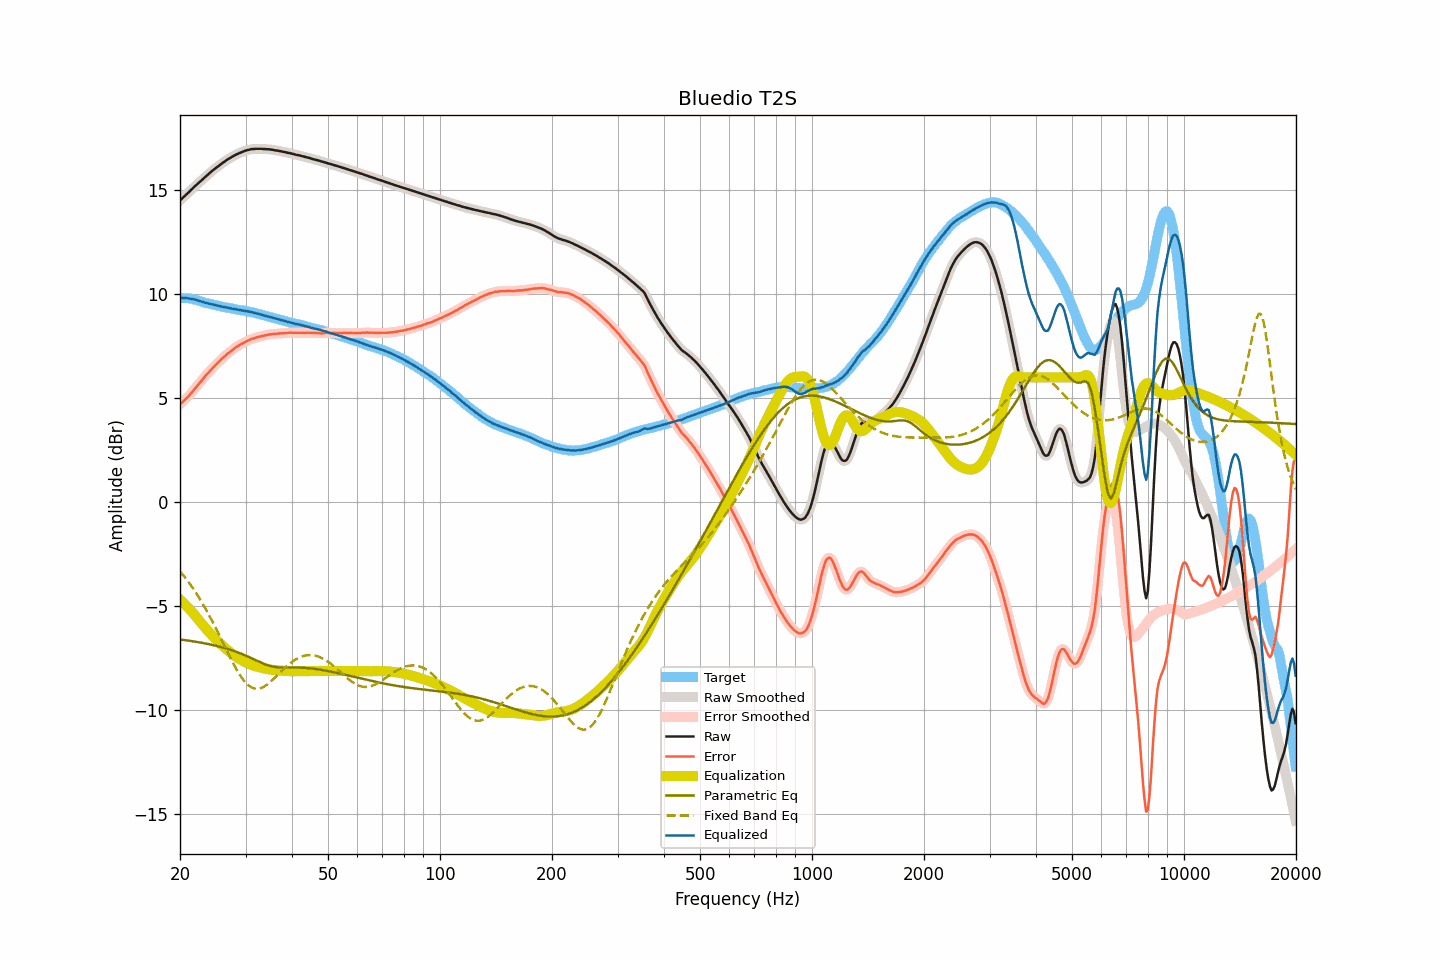

The table this chart was drawn from, first rows:
frequency, raw, smoothed, error, error_smoothed, equalization, parametric_eq, fixed_band_eq, equalized_raw, equalized_smoothed, target
20.00, 14.52, 14.51, 4.70, 4.70, -4.70, -6.61, -3.33, 9.82, 9.82, 9.82
20.20, 14.59, 14.59, 4.77, 4.77, -4.77, -6.62, -3.43, 9.82, 9.82, 9.82
20.40, 14.66, 14.66, 4.84, 4.84, -4.84, -6.63, -3.52, 9.82, 9.82, 9.82
20.61, 14.74, 14.73, 4.92, 4.92, -4.92, -6.65, -3.62, 9.82, 9.82, 9.81
20.81, 14.81, 14.81, 4.99, 4.99, -5.00, -6.66, -3.72, 9.81, 9.81, 9.81
21.02, 14.88, 14.88, 5.06, 5.07, -5.08, -6.67, -3.82, 9.80, 9.80, 9.81
21.23, 14.95, 14.95, 5.15, 5.15, -5.16, -6.68, -3.93, 9.79, 9.79, 9.79
21.44, 15.03, 15.02, 5.24, 5.24, -5.24, -6.69, -4.04, 9.78, 9.78, 9.78
21.66, 15.10, 15.10, 5.33, 5.34, -5.33, -6.70, -4.15, 9.76, 9.77, 9.76
21.87, 15.18, 15.17, 5.44, 5.43, -5.43, -6.72, -4.26, 9.75, 9.75, 9.74
22.09, 15.25, 15.25, 5.52, 5.52, -5.52, -6.73, -4.38, 9.73, 9.73, 9.73
22.31, 15.32, 15.32, 5.62, 5.61, -5.62, -6.74, -4.50, 9.70, 9.70, 9.70
22.54, 15.39, 15.39, 5.71, 5.71, -5.71, -6.75, -4.62, 9.67, 9.68, 9.68
22.76, 15.46, 15.46, 5.80, 5.80, -5.81, -6.77, -4.75, 9.65, 9.65, 9.66
22.99, 15.53, 15.53, 5.90, 5.90, -5.90, -6.78, -4.88, 9.63, 9.63, 9.63
23.22, 15.60, 15.60, 6.00, 6.00, -5.99, -6.80, -5.02, 9.61, 9.61, 9.60
23.45, 15.67, 15.67, 6.09, 6.09, -6.08, -6.81, -5.15, 9.59, 9.59, 9.58
23.69, 15.74, 15.73, 6.17, 6.17, -6.17, -6.83, -5.29, 9.57, 9.56, 9.57
23.92, 15.80, 15.80, 6.25, 6.25, -6.26, -6.84, -5.44, 9.54, 9.55, 9.55
24.16, 15.87, 15.87, 6.33, 6.34, -6.34, -6.86, -5.58, 9.53, 9.53, 9.53
24.40, 15.94, 15.93, 6.42, 6.42, -6.42, -6.88, -5.73, 9.52, 9.51, 9.51
24.65, 16.00, 16.00, 6.50, 6.50, -6.50, -6.89, -5.88, 9.49, 9.49, 9.49
24.89, 16.06, 16.06, 6.59, 6.58, -6.58, -6.91, -6.03, 9.48, 9.48, 9.47
25.14, 16.12, 16.12, 6.66, 6.66, -6.66, -6.93, -6.19, 9.46, 9.46, 9.46
25.39, 16.18, 16.18, 6.74, 6.74, -6.74, -6.95, -6.35, 9.44, 9.44, 9.44
25.65, 16.24, 16.24, 6.81, 6.81, -6.81, -6.97, -6.50, 9.42, 9.42, 9.43
25.91, 16.30, 16.29, 6.90, 6.89, -6.89, -6.99, -6.66, 9.41, 9.40, 9.40
26.16, 16.35, 16.35, 6.96, 6.96, -6.96, -7.01, -6.82, 9.39, 9.39, 9.39
26.43, 16.40, 16.40, 7.02, 7.03, -7.03, -7.03, -6.98, 9.37, 9.37, 9.38
26.69, 16.46, 16.45, 7.10, 7.09, -7.09, -7.06, -7.14, 9.36, 9.36, 9.35
26.96, 16.51, 16.50, 7.16, 7.16, -7.16, -7.08, -7.30, 9.35, 9.34, 9.34
27.23, 16.55, 16.55, 7.21, 7.22, -7.22, -7.10, -7.45, 9.32, 9.33, 9.33
27.50, 16.60, 16.59, 7.28, 7.28, -7.28, -7.13, -7.61, 9.31, 9.31, 9.32
27.77, 16.64, 16.64, 7.34, 7.34, -7.34, -7.15, -7.75, 9.30, 9.30, 9.30
28.05, 16.69, 16.68, 7.40, 7.40, -7.40, -7.18, -7.90, 9.29, 9.29, 9.29
28.33, 16.73, 16.72, 7.46, 7.45, -7.45, -7.21, -8.04, 9.28, 9.27, 9.27
28.62, 16.76, 16.76, 7.50, 7.51, -7.50, -7.24, -8.17, 9.25, 9.26, 9.25
28.90, 16.80, 16.79, 7.55, 7.56, -7.55, -7.27, -8.29, 9.24, 9.24, 9.24
29.19, 16.83, 16.83, 7.61, 7.60, -7.60, -7.30, -8.41, 9.23, 9.23, 9.22
29.48, 16.86, 16.86, 7.64, 7.64, -7.64, -7.33, -8.52, 9.21, 9.22, 9.22
29.78, 16.89, 16.89, 7.68, 7.68, -7.68, -7.36, -8.62, 9.20, 9.20, 9.21
30.08, 16.92, 16.91, 7.72, 7.72, -7.72, -7.40, -8.70, 9.19, 9.19, 9.20
30.38, 16.94, 16.94, 7.76, 7.76, -7.76, -7.43, -8.78, 9.18, 9.18, 9.17
30.68, 16.96, 16.96, 7.79, 7.80, -7.79, -7.47, -8.85, 9.16, 9.17, 9.16
30.99, 16.98, 16.97, 7.84, 7.83, -7.83, -7.50, -8.90, 9.15, 9.15, 9.14
31.30, 16.99, 16.98, 7.86, 7.85, -7.85, -7.54, -8.94, 9.13, 9.13, 9.13
31.61, 16.99, 16.99, 7.87, 7.88, -7.88, -7.57, -8.97, 9.10, 9.11, 9.12
31.93, 17.00, 16.99, 7.90, 7.90, -7.91, -7.61, -8.98, 9.09, 9.09, 9.09
32.24, 17.00, 17.00, 7.94, 7.93, -7.93, -7.65, -8.99, 9.07, 9.07, 9.06
32.57, 17.00, 17.00, 7.95, 7.95, -7.95, -7.68, -8.98, 9.05, 9.05, 9.05
32.89, 17.00, 17.00, 7.96, 7.97, -7.97, -7.72, -8.96, 9.03, 9.03, 9.04
33.22, 17.00, 16.99, 7.99, 7.98, -7.99, -7.75, -8.93, 9.01, 9.01, 9.00
33.55, 16.99, 16.99, 8.00, 8.00, -8.00, -7.78, -8.90, 8.98, 8.98, 8.99
33.89, 16.99, 16.98, 8.02, 8.02, -8.02, -7.81, -8.85, 8.97, 8.96, 8.97
34.23, 16.98, 16.98, 8.03, 8.04, -8.04, -7.84, -8.80, 8.94, 8.94, 8.94
34.57, 16.98, 16.97, 8.06, 8.05, -8.05, -7.86, -8.74, 8.93, 8.92, 8.92
34.92, 16.97, 16.97, 8.07, 8.07, -8.06, -7.89, -8.67, 8.90, 8.91, 8.90
35.27, 16.96, 16.96, 8.07, 8.08, -8.07, -7.91, -8.60, 8.88, 8.88, 8.88
35.62, 16.95, 16.94, 8.09, 8.08, -8.08, -7.92, -8.53, 8.86, 8.86, 8.86
35.97, 16.93, 16.93, 8.09, 8.09, -8.09, -7.94, -8.46, 8.84, 8.84, 8.84
... 635 more rows
